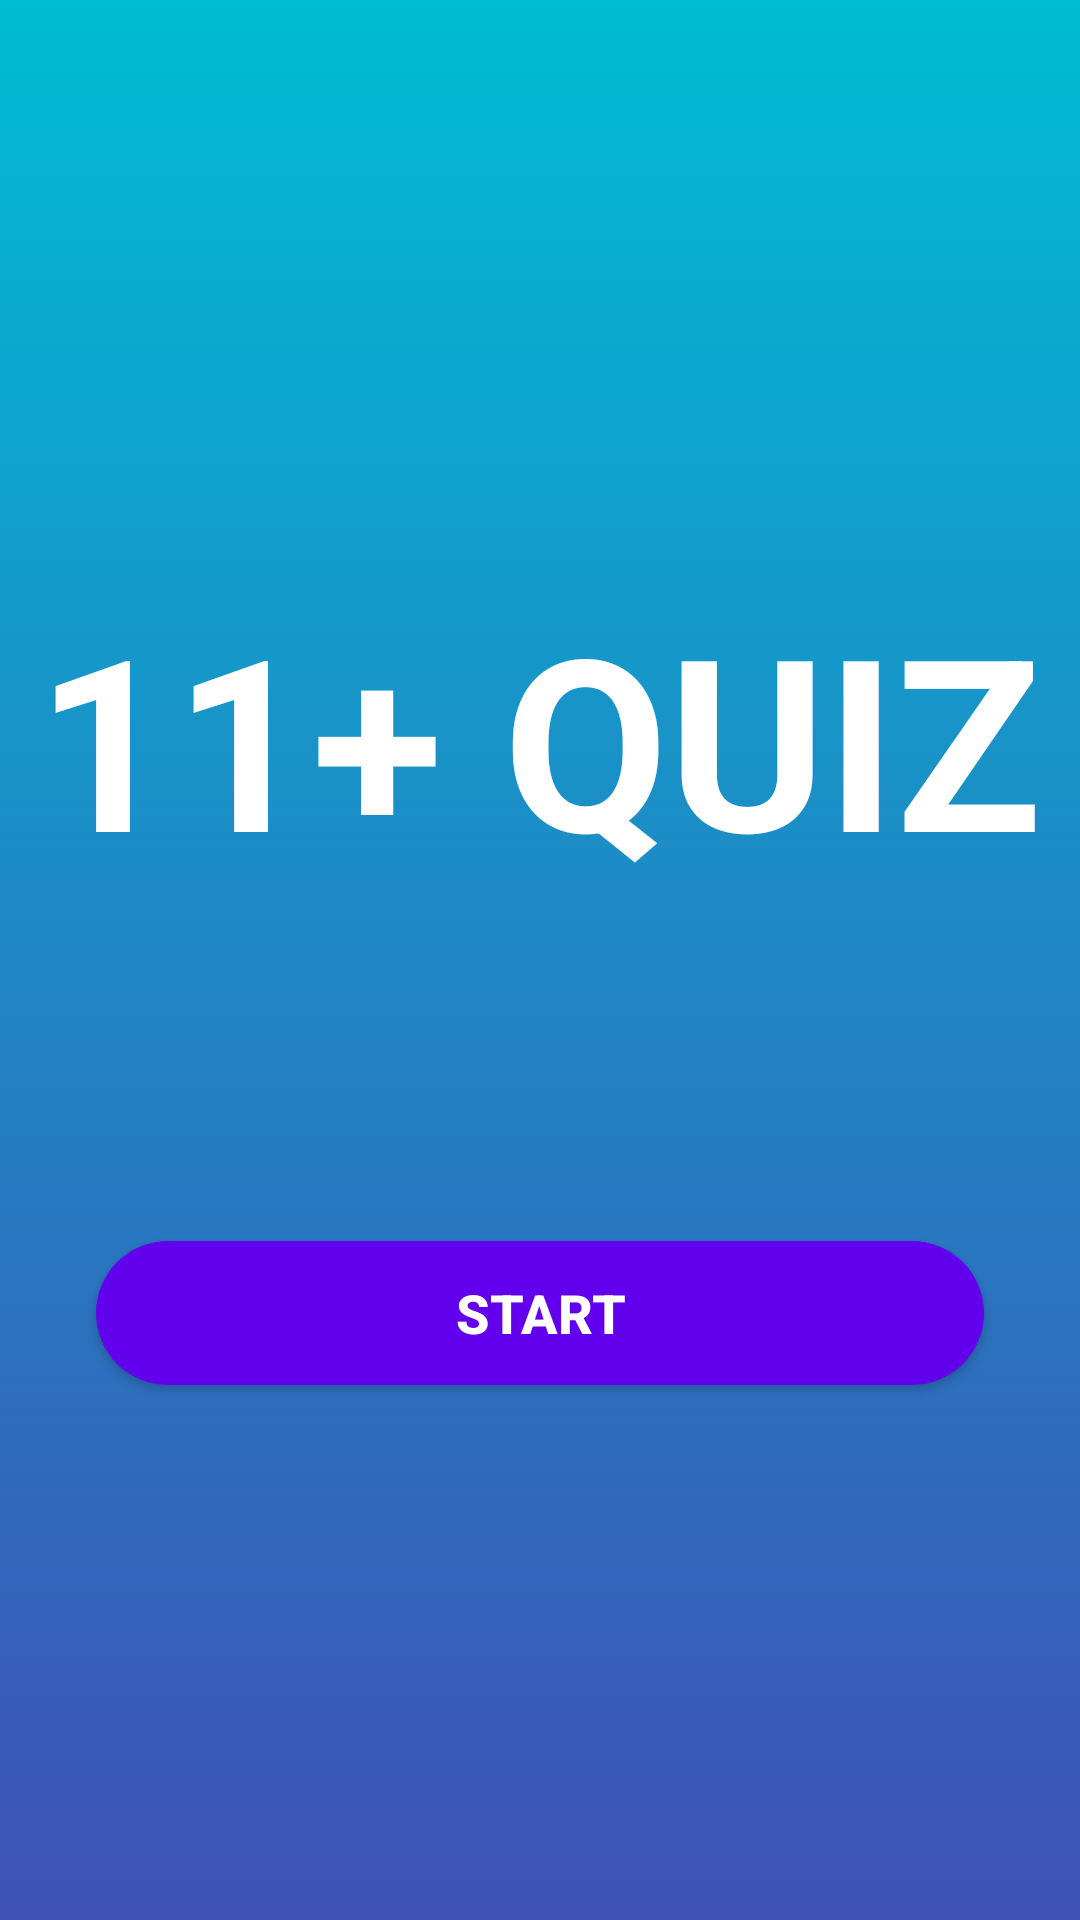

Android layout source for this screen:
<!-- AndroidManifest.xml: application theme Theme.11Quiz -->
<!-- res/layout/activity_main.xml -->
<?xml version="1.0" encoding="utf-8"?>

<androidx.constraintlayout.widget.ConstraintLayout xmlns:android="http://schemas.android.com/apk/res/android"
    xmlns:app="http://schemas.android.com/apk/res-auto"
    xmlns:tools="http://schemas.android.com/tools"
    android:layout_width="match_parent"
    android:layout_height="match_parent"
    android:background="@drawable/gradient_background"
    tools:context=".MainActivity">

    <TextView
        android:id="@+id/textView"
        android:layout_width="wrap_content"
        android:layout_height="wrap_content"
        android:text="11+ QUIZ"
        android:textColor="@color/white"
        android:textSize="80dp"
        android:textStyle="bold"
        app:layout_constraintBottom_toBottomOf="parent"
        app:layout_constraintEnd_toEndOf="parent"
        app:layout_constraintHorizontal_bias="0.493"
        app:layout_constraintLeft_toLeftOf="parent"
        app:layout_constraintRight_toRightOf="parent"
        app:layout_constraintStart_toStartOf="parent"
        app:layout_constraintTop_toTopOf="parent"
        app:layout_constraintVertical_bias="0.361"
        android:gravity="center"/>

    <Button
        android:id="@+id/start"
        android:layout_width="0dp"
        android:layout_height="wrap_content"
        android:layout_marginStart="32dp"
        android:layout_marginEnd="32dp"
        android:layout_marginBottom="64dp"
        android:text="Start"
        android:background="@drawable/round_corner"
        android:textSize="18sp"
        android:textStyle="bold"
        android:textColor="@color/white"
        app:layout_constraintBottom_toBottomOf="parent"
        app:layout_constraintEnd_toEndOf="parent"
        app:layout_constraintStart_toStartOf="parent"
        app:layout_constraintTop_toBottomOf="@+id/textView"
        android:gravity="center"/>
</androidx.constraintlayout.widget.ConstraintLayout>
<!-- resources referenced by this layout -->
<resources>
  <!-- drawable gradient_background (drawable) -->
  <?xml version="1.0" encoding="utf-8"?>
  
  <selector xmlns:android="http://schemas.android.com/apk/res/android">
      <item>
          <shape>
              <gradient
                  android:startColor="#3F51B5"
                  android:endColor="#00BCD4"
  
                  android:angle="90"
  
                  />
          </shape>
      </item>
  </selector>
  <!-- drawable round_corner (drawable) -->
  <?xml version="1.0" encoding="utf-8"?>
  
  <shape android:shape="rectangle"
      xmlns:android="http://schemas.android.com/apk/res/android">
      <corners android:radius="300dp"></corners>
      <solid android:color="@color/purple_500"></solid>
  </shape>
  <style name="Theme.11Quiz" parent="Theme.MaterialComponents.DayNight.DarkActionBar">
          
          <item name="colorPrimary">@color/purple_500</item>
          <item name="colorPrimaryVariant">@color/purple_700</item>
          <item name="colorOnPrimary">@color/white</item>
          
          <item name="colorSecondary">@color/teal_200</item>
          <item name="colorSecondaryVariant">@color/teal_700</item>
          <item name="colorOnSecondary">@color/black</item>
          
          <item name="android:statusBarColor" tools:targetApi="l">?attr/colorPrimaryVariant</item>
          
      </style>
  <!-- not gathered from this repository: default colours our renderer supplied (Android Studio template values) -->
  <color name="purple_500">#FF6200EE</color>
  <color name="purple_700">#FF3700B3</color>
  <color name="teal_200">#FF03DAC5</color>
  <color name="teal_700">#FF018786</color>
  <color name="black">#FF000000</color>
  <color name="white">#FFFFFFFF</color>
</resources>
